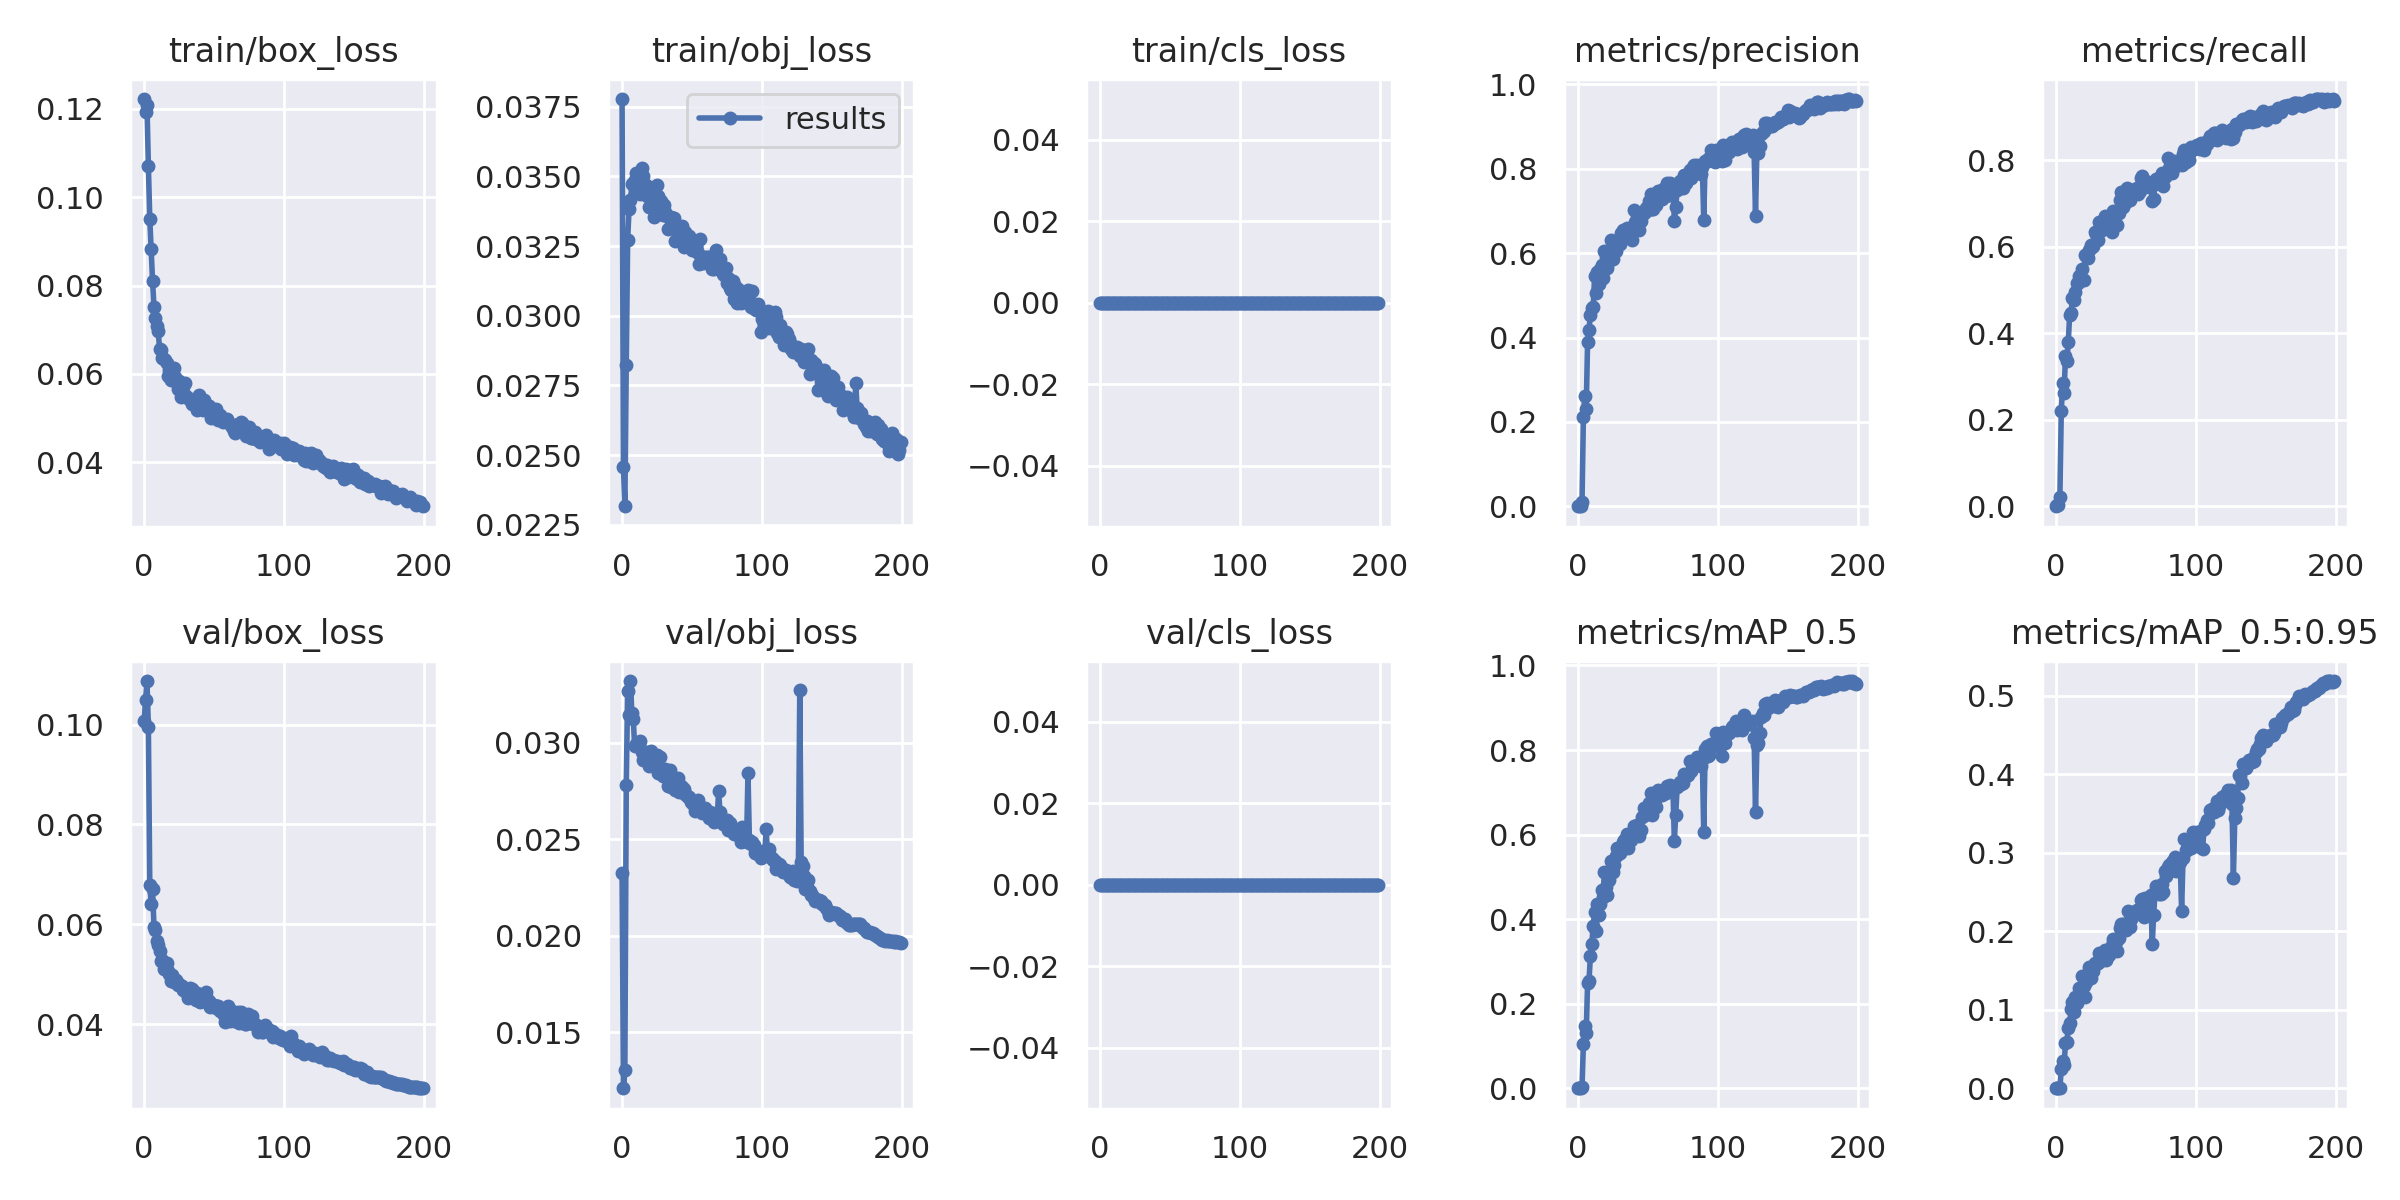

The file beside this chart, header and first rows:
epoch, train/box_loss, train/obj_loss, train/cls_loss, metrics/precision, metrics/recall, metrics/mAP_0.5, metrics/mAP_0.5:0.95, val/box_loss, val/obj_loss, val/cls_loss, x/lr0, x/lr1, x/lr2
0, 0.1222, 0.03778, 0, 0, 0, 0, 0, 0.1008, 0.02324, 0, 0.07016, 0.003316, 0.003316
1, 0.1192, 0.02457, 0, 2.0613e-05, 0.002334, 1.0355e-05, 1.0355e-06, 0.105, 0.01209, 0, 0.04013, 0.006616, 0.006616
2, 0.1209, 0.02317, 0, 3.6128e-05, 0.003501, 1.8193e-05, 2.4231e-06, 0.1087, 0.01304, 0, 0.01006, 0.009884, 0.009884
3, 0.107, 0.02822, 0, 0.00958, 0.02217, 0.001779, 0.0004135, 0.09946, 0.02783, 0, 0.009851, 0.009851, 0.009851
4, 0.09504, 0.03273, 0, 0.2109, 0.2205, 0.1053, 0.02401, 0.06791, 0.03267, 0, 0.009851, 0.009851, 0.009851
5, 0.08824, 0.03383, 0, 0.2621, 0.2847, 0.1472, 0.0341, 0.06416, 0.03144, 0, 0.009802, 0.009802, 0.009802
6, 0.081, 0.03414, 0, 0.2315, 0.2625, 0.1303, 0.02914, 0.06705, 0.03321, 0, 0.009753, 0.009753, 0.009753
7, 0.0752, 0.03471, 0, 0.3903, 0.3466, 0.2495, 0.05765, 0.05943, 0.03154, 0, 0.009703, 0.009703, 0.009703
8, 0.07275, 0.03478, 0, 0.4188, 0.3354, 0.2542, 0.05868, 0.05879, 0.03126, 0, 0.009654, 0.009654, 0.009654
9, 0.07082, 0.03487, 0, 0.4542, 0.3804, 0.3129, 0.07683, 0.05656, 0.02982, 0, 0.009604, 0.009604, 0.009604
10, 0.06964, 0.03513, 0, 0.4701, 0.4434, 0.3415, 0.083, 0.05587, 0.02994, 0, 0.009555, 0.009555, 0.009555
11, 0.06568, 0.03457, 0, 0.4728, 0.4481, 0.3842, 0.1004, 0.05456, 0.02997, 0, 0.009505, 0.009505, 0.009505
12, 0.06544, 0.03483, 0, 0.5452, 0.4811, 0.4173, 0.1097, 0.05266, 0.02992, 0, 0.009456, 0.009456, 0.009456
13, 0.06367, 0.03436, 0, 0.5064, 0.4773, 0.3716, 0.09732, 0.05287, 0.03011, 0, 0.009406, 0.009406, 0.009406
14, 0.06335, 0.03531, 0, 0.5552, 0.4948, 0.4361, 0.1158, 0.05099, 0.02952, 0, 0.009357, 0.009357, 0.009357
15, 0.06318, 0.03502, 0, 0.5268, 0.5169, 0.4104, 0.1086, 0.05153, 0.02912, 0, 0.009307, 0.009307, 0.009307
16, 0.06241, 0.03466, 0, 0.5631, 0.5169, 0.4351, 0.1133, 0.05225, 0.02938, 0, 0.009258, 0.009258, 0.009258
17, 0.05962, 0.03468, 0, 0.5721, 0.5333, 0.4691, 0.1276, 0.05059, 0.02928, 0, 0.009208, 0.009208, 0.009208
18, 0.06092, 0.03428, 0, 0.5414, 0.5274, 0.4527, 0.1272, 0.04996, 0.02955, 0, 0.009158, 0.009158, 0.009158
19, 0.05859, 0.03392, 0, 0.6056, 0.5496, 0.5114, 0.1432, 0.04867, 0.02881, 0, 0.009109, 0.009109, 0.009109
20, 0.05893, 0.03446, 0, 0.5911, 0.5228, 0.4757, 0.1308, 0.0498, 0.0292, 0, 0.009059, 0.009059, 0.009059
21, 0.06136, 0.03431, 0, 0.5656, 0.5803, 0.4563, 0.1166, 0.04851, 0.02956, 0, 0.00901, 0.00901, 0.00901
22, 0.05932, 0.03457, 0, 0.5822, 0.5788, 0.492, 0.136, 0.04864, 0.02923, 0, 0.00896, 0.00896, 0.00896
23, 0.05813, 0.03354, 0, 0.5909, 0.5741, 0.512, 0.1444, 0.04885, 0.02885, 0, 0.008911, 0.008911, 0.008911
24, 0.05665, 0.03385, 0, 0.6321, 0.5939, 0.5377, 0.1544, 0.04785, 0.02876, 0, 0.008861, 0.008861, 0.008861
25, 0.05835, 0.0347, 0, 0.5856, 0.6056, 0.5115, 0.1401, 0.04809, 0.02939, 0, 0.008812, 0.008812, 0.008812
26, 0.05473, 0.03429, 0, 0.6034, 0.6009, 0.5283, 0.1501, 0.04771, 0.02844, 0, 0.008762, 0.008762, 0.008762
27, 0.05638, 0.03385, 0, 0.6054, 0.6032, 0.5492, 0.1493, 0.04771, 0.02928, 0, 0.008713, 0.008713, 0.008713
28, 0.05696, 0.0341, 0, 0.6247, 0.6348, 0.5682, 0.1601, 0.04683, 0.02847, 0, 0.008663, 0.008663, 0.008663
29, 0.05793, 0.03362, 0, 0.6284, 0.6295, 0.554, 0.1578, 0.04703, 0.02828, 0, 0.008614, 0.008614, 0.008614
30, 0.05491, 0.03396, 0, 0.6217, 0.6156, 0.5557, 0.16, 0.04649, 0.0286, 0, 0.008564, 0.008564, 0.008564
31, 0.05462, 0.03371, 0, 0.6477, 0.6566, 0.5663, 0.1722, 0.04522, 0.02863, 0, 0.008515, 0.008515, 0.008515
32, 0.05426, 0.0336, 0, 0.6537, 0.6433, 0.583, 0.1664, 0.04597, 0.02818, 0, 0.008466, 0.008466, 0.008466
33, 0.05428, 0.03311, 0, 0.6458, 0.6381, 0.5882, 0.1707, 0.04715, 0.02775, 0, 0.008416, 0.008416, 0.008416
34, 0.05321, 0.03314, 0, 0.6474, 0.6546, 0.582, 0.1639, 0.04699, 0.0286, 0, 0.008367, 0.008367, 0.008367
35, 0.05374, 0.03354, 0, 0.6587, 0.6711, 0.6014, 0.1762, 0.04528, 0.02773, 0, 0.008317, 0.008317, 0.008317
36, 0.05404, 0.03331, 0, 0.6447, 0.6651, 0.5674, 0.1632, 0.04622, 0.02819, 0, 0.008268, 0.008268, 0.008268
37, 0.0535, 0.03352, 0, 0.6537, 0.6521, 0.5937, 0.1752, 0.04485, 0.02768, 0, 0.008218, 0.008218, 0.008218
38, 0.05181, 0.03269, 0, 0.6446, 0.6604, 0.5877, 0.1699, 0.04617, 0.02754, 0, 0.008169, 0.008169, 0.008169
39, 0.05534, 0.03308, 0, 0.6317, 0.6558, 0.5986, 0.176, 0.04575, 0.0279, 0, 0.008119, 0.008119, 0.008119
40, 0.0527, 0.03299, 0, 0.7022, 0.6336, 0.6208, 0.1822, 0.04448, 0.02816, 0, 0.00807, 0.00807, 0.00807
41, 0.0531, 0.03285, 0, 0.6733, 0.6826, 0.6185, 0.1905, 0.04543, 0.02745, 0, 0.00802, 0.00802, 0.00802
42, 0.05192, 0.03311, 0, 0.6733, 0.6733, 0.6223, 0.1812, 0.04494, 0.02776, 0, 0.007971, 0.007971, 0.007971
43, 0.05418, 0.0332, 0, 0.684, 0.6795, 0.6067, 0.1869, 0.04464, 0.02769, 0, 0.007921, 0.007921, 0.007921
44, 0.05213, 0.03248, 0, 0.656, 0.6511, 0.5968, 0.1745, 0.04633, 0.0276, 0, 0.007872, 0.007872, 0.007872
45, 0.05295, 0.03301, 0, 0.675, 0.678, 0.6108, 0.191, 0.04505, 0.02735, 0, 0.007822, 0.007822, 0.007822
46, 0.05286, 0.03291, 0, 0.6907, 0.7083, 0.6426, 0.2048, 0.0446, 0.02731, 0, 0.007772, 0.007772, 0.007772
47, 0.05221, 0.03268, 0, 0.6948, 0.7278, 0.6619, 0.2099, 0.04343, 0.02718, 0, 0.007723, 0.007723, 0.007723
48, 0.04999, 0.03285, 0, 0.6973, 0.6919, 0.6475, 0.2098, 0.04402, 0.0272, 0, 0.007673, 0.007673, 0.007673
49, 0.05196, 0.03254, 0, 0.7067, 0.7025, 0.6637, 0.2083, 0.04383, 0.02692, 0, 0.007624, 0.007624, 0.007624
50, 0.05041, 0.03235, 0, 0.7028, 0.7036, 0.6537, 0.2022, 0.04388, 0.02698, 0, 0.007574, 0.007574, 0.007574
51, 0.05208, 0.03242, 0, 0.7246, 0.7363, 0.6738, 0.2104, 0.04315, 0.02686, 0, 0.007525, 0.007525, 0.007525
52, 0.05001, 0.0324, 0, 0.7413, 0.7328, 0.6979, 0.2261, 0.04371, 0.02649, 0, 0.007476, 0.007476, 0.007476
53, 0.04955, 0.03234, 0, 0.7044, 0.7095, 0.6471, 0.2055, 0.04363, 0.02689, 0, 0.007426, 0.007426, 0.007426
54, 0.0507, 0.03224, 0, 0.7054, 0.7236, 0.6857, 0.216, 0.04269, 0.02702, 0, 0.007377, 0.007377, 0.007377
55, 0.05015, 0.03187, 0, 0.7278, 0.7301, 0.6817, 0.2245, 0.04274, 0.02659, 0, 0.007327, 0.007327, 0.007327
56, 0.0492, 0.03275, 0, 0.7149, 0.7258, 0.6656, 0.2203, 0.04279, 0.02655, 0, 0.007278, 0.007278, 0.007278
57, 0.0494, 0.03197, 0, 0.7474, 0.7351, 0.7052, 0.2216, 0.04187, 0.02639, 0, 0.007228, 0.007228, 0.007228
58, 0.04954, 0.03188, 0, 0.7337, 0.7375, 0.6952, 0.2274, 0.04038, 0.02653, 0, 0.007178, 0.007178, 0.007178
59, 0.04983, 0.03212, 0, 0.7315, 0.7235, 0.6945, 0.2245, 0.04335, 0.02664, 0, 0.007129, 0.007129, 0.007129
... 140 more rows
